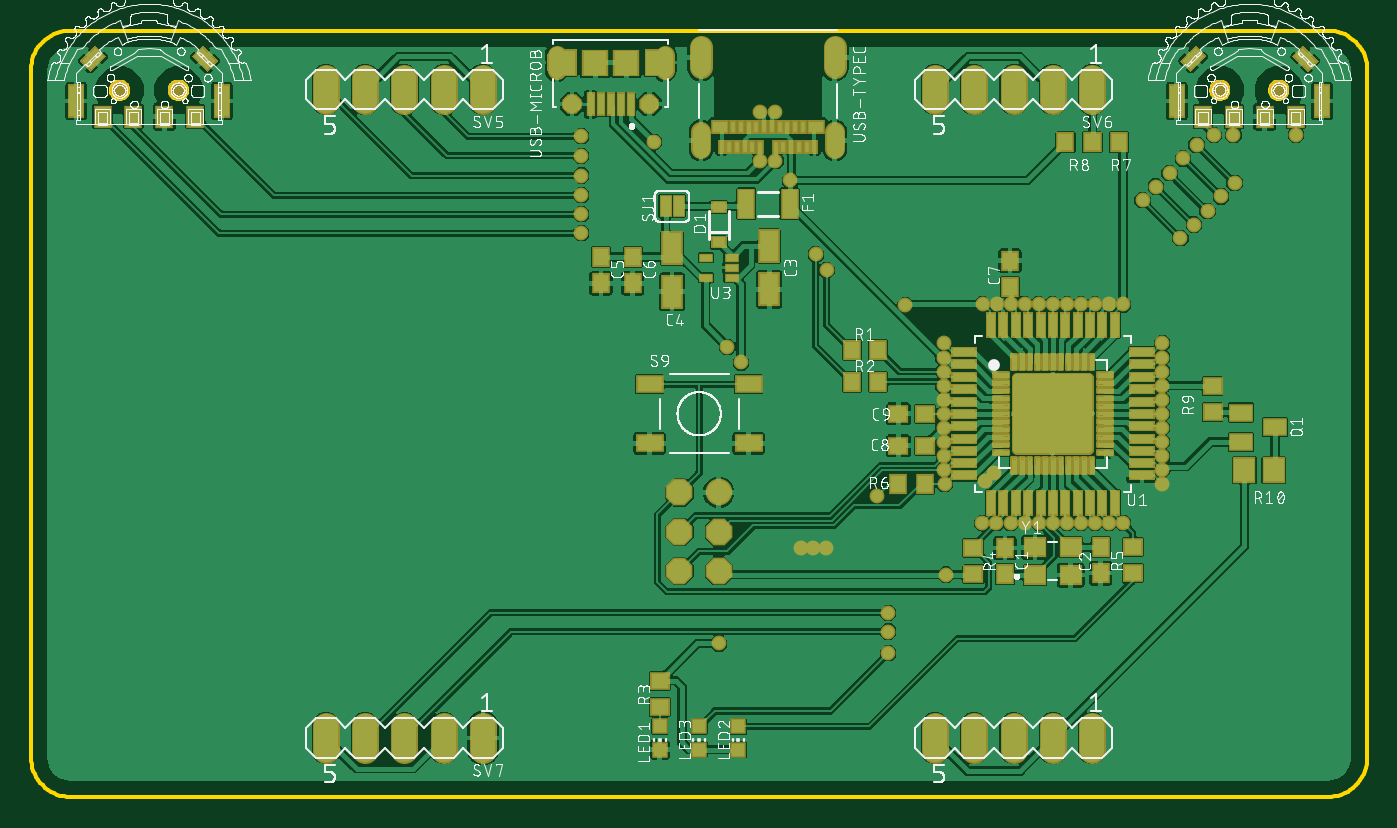
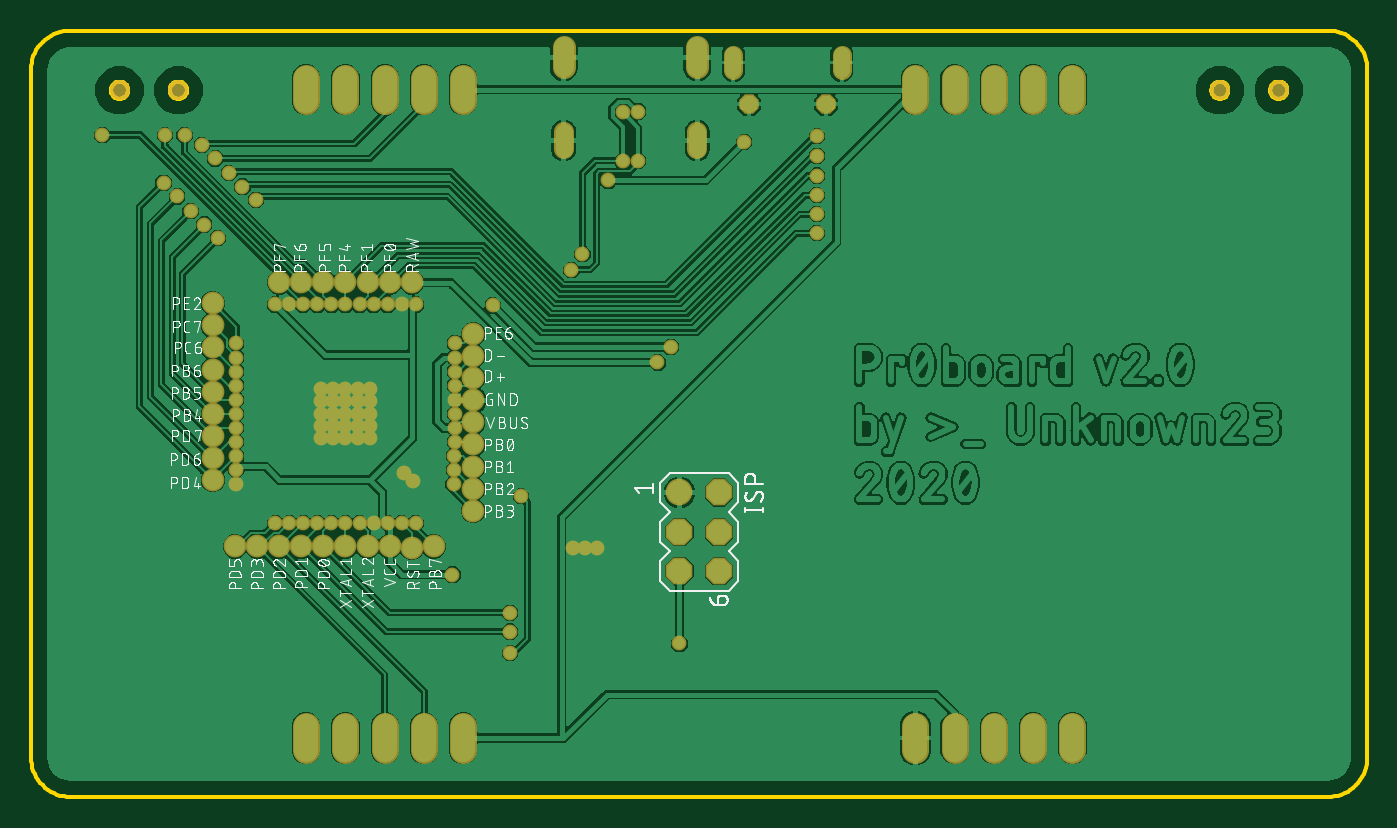
Circuit board: 8 layer files. Board 86.4 x 49.5 mm.
- bottom_copper: copper_bottom.gbr (248627 bytes)
- top_copper: copper_top.gbr (299936 bytes)
- outline: profile.gbr (17092 bytes)
- bottom_silk: silkscreen_bottom.gbr (150376 bytes)
- top_silk: silkscreen_top.gbr (367270 bytes)
- bottom_mask: soldermask_bottom.gbr (4360 bytes)
- top_mask: soldermask_top.gbr (23888 bytes)
- paste: solderpaste_top.gbr (33660 bytes)

=== bottom_copper: copper_bottom.gbr (248627 bytes, source omitted) ===
=== top_copper: copper_top.gbr (299936 bytes, source omitted) ===
=== outline: profile.gbr (17092 bytes, source omitted) ===
=== bottom_silk: silkscreen_bottom.gbr (150376 bytes, source omitted) ===
=== top_silk: silkscreen_top.gbr (367270 bytes, source omitted) ===
=== bottom_mask: soldermask_bottom.gbr ===
G04 EAGLE Gerber RS-274X export*
G75*
%MOMM*%
%FSLAX34Y34*%
%LPD*%
%INSoldermask Bottom*%
%IPPOS*%
%AMOC8*
5,1,8,0,0,1.08239X$1,22.5*%
G01*
%ADD10P,1.365110X8X202.500000*%
%ADD11C,1.211200*%
%ADD12C,1.311200*%
%ADD13C,1.503200*%
%ADD14C,1.473200*%
%ADD15C,1.303200*%
%ADD16C,1.727200*%
%ADD17C,1.727200*%
%ADD18P,1.869504X8X292.500000*%
%ADD19C,0.959600*%


D10*
X399650Y447663D03*
X349650Y447663D03*
D11*
X409650Y469623D02*
X409650Y479703D01*
X339650Y479703D02*
X339650Y469623D01*
D12*
X519450Y429934D02*
X519450Y418854D01*
X433050Y418854D02*
X433050Y429934D01*
D13*
X519450Y471494D02*
X519450Y484494D01*
X433050Y484494D02*
X433050Y471494D01*
D14*
X703263Y332581D03*
X688975Y332581D03*
X674688Y332581D03*
X660400Y332581D03*
X646113Y332581D03*
X631825Y332581D03*
X703263Y161925D03*
X717550Y161925D03*
X688975Y161925D03*
X674688Y161925D03*
X746125Y204788D03*
X746125Y290513D03*
X746125Y233363D03*
X577850Y299244D03*
X746125Y247650D03*
X746125Y261938D03*
X746125Y276225D03*
X603250Y161925D03*
X746125Y219075D03*
X746125Y304800D03*
X577850Y227806D03*
X577850Y213519D03*
X577850Y199231D03*
X577850Y184944D03*
X731838Y161925D03*
X746125Y319088D03*
X646113Y161925D03*
X660400Y161925D03*
X577850Y284956D03*
X577850Y270669D03*
X577850Y242094D03*
X631825Y161925D03*
X617538Y161131D03*
X577850Y256381D03*
X617538Y332581D03*
D15*
X57200Y456763D03*
X95200Y456763D03*
X768400Y456763D03*
X806400Y456763D03*
D16*
X292100Y449580D02*
X292100Y464820D01*
X266700Y464820D02*
X266700Y449580D01*
X241300Y449580D02*
X241300Y464820D01*
X215900Y464820D02*
X215900Y449580D01*
X190500Y449580D02*
X190500Y464820D01*
X685800Y464820D02*
X685800Y449580D01*
X660400Y449580D02*
X660400Y464820D01*
X635000Y464820D02*
X635000Y449580D01*
X609600Y449580D02*
X609600Y464820D01*
X584200Y464820D02*
X584200Y449580D01*
X292100Y45720D02*
X292100Y30480D01*
X266700Y30480D02*
X266700Y45720D01*
X241300Y45720D02*
X241300Y30480D01*
X215900Y30480D02*
X215900Y45720D01*
X190500Y45720D02*
X190500Y30480D01*
X685800Y30480D02*
X685800Y45720D01*
X660400Y45720D02*
X660400Y30480D01*
X635000Y30480D02*
X635000Y45720D01*
X609600Y45720D02*
X609600Y30480D01*
X584200Y30480D02*
X584200Y45720D01*
D17*
X444500Y196850D03*
D18*
X444500Y171450D03*
X444500Y146050D03*
X419100Y196850D03*
X419100Y171450D03*
X419100Y146050D03*
D19*
X589756Y284002D03*
X589756Y238562D03*
X402716Y423353D03*
X490517Y398442D03*
X668338Y247650D03*
X676275Y247650D03*
X652463Y247650D03*
X644525Y247650D03*
X660400Y255588D03*
X668338Y255588D03*
X676275Y255588D03*
X652463Y255588D03*
X644525Y255588D03*
X644525Y239713D03*
X652463Y239713D03*
X660400Y239713D03*
X668338Y239713D03*
X676275Y239713D03*
X676275Y231775D03*
X668338Y231775D03*
X660400Y231775D03*
X652463Y231775D03*
X644525Y231775D03*
X644525Y263525D03*
X652463Y263525D03*
X660400Y263525D03*
X668338Y263525D03*
X676275Y263525D03*
X589756Y256738D03*
X696752Y318294D03*
X624048Y318294D03*
X731044Y202210D03*
X642144Y177006D03*
X497681Y161131D03*
X622300Y209550D03*
X616744Y203994D03*
X660400Y247650D03*
X505619Y161131D03*
X513556Y161131D03*
X731044Y293090D03*
X651312Y177006D03*
X660400Y177006D03*
X589756Y274914D03*
X589756Y265826D03*
X589756Y247650D03*
X633136Y318294D03*
X705840Y318294D03*
X614960Y318294D03*
X731044Y211298D03*
X633056Y177006D03*
X444500Y99219D03*
X565159Y317687D03*
X450056Y290918D03*
X591344Y143669D03*
X623968Y177006D03*
X705840Y177006D03*
X590550Y202210D03*
X590324Y211298D03*
X590326Y220386D03*
X589756Y229474D03*
X731044Y284002D03*
X731044Y229474D03*
X744538Y412750D03*
X769144Y388144D03*
X614880Y177006D03*
X731044Y265826D03*
X731044Y256738D03*
X355600Y401638D03*
X718344Y385763D03*
X742874Y361080D03*
X731044Y247650D03*
X355600Y414338D03*
X726999Y394418D03*
X751681Y369888D03*
X589756Y293090D03*
X731044Y238562D03*
X355600Y427038D03*
X735806Y403225D03*
X760413Y378619D03*
X731044Y274914D03*
X731044Y220386D03*
X753269Y421481D03*
X777875Y396875D03*
X669488Y177006D03*
X554038Y119063D03*
X678576Y177006D03*
X554038Y106800D03*
X696752Y177006D03*
X687664Y177006D03*
X642224Y318294D03*
X355600Y364412D03*
X651312Y318294D03*
X355600Y376675D03*
X660400Y318294D03*
X355600Y388938D03*
X669488Y318294D03*
X764381Y427831D03*
X678576Y318294D03*
X777081Y427831D03*
X687664Y318294D03*
X817563Y427831D03*
X458788Y280913D03*
X554038Y92869D03*
X546894Y194469D03*
X471349Y411301D03*
X481131Y442385D03*
X514350Y340519D03*
X481013Y411163D03*
X471250Y442894D03*
X507206Y350838D03*
M02*

=== top_mask: soldermask_top.gbr (23888 bytes, source omitted) ===
=== paste: solderpaste_top.gbr (33660 bytes, source omitted) ===
